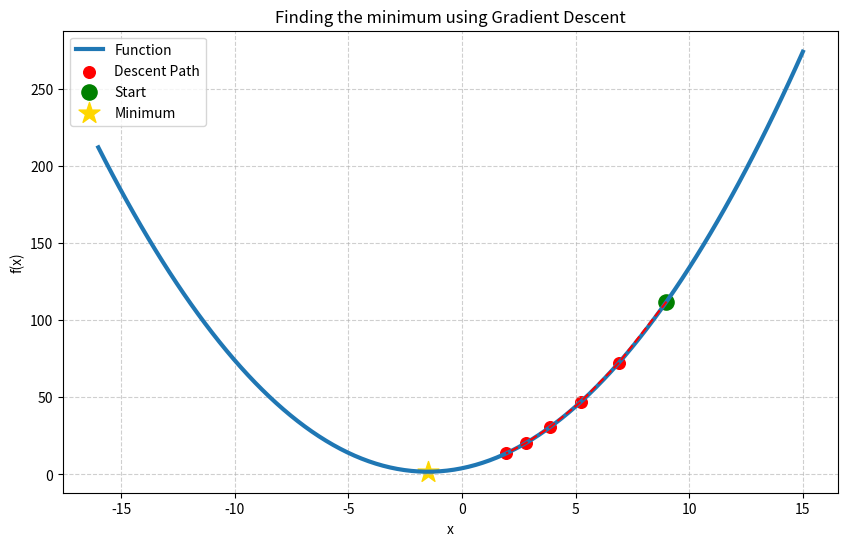

The script that saved this image:
#PROBLEM 2
import numpy as np
import matplotlib.pyplot as plt
# Gradiant descent  (Xnew = Xold  - (learning rate * gradient))
def f(x):
     return x**2 + 3*x + 4
def df(x):
    return 2*x + 3 
x = 9
learning_rate = 0.1
iteratons = 5

history = [x]
for i in range(iteratons):
   grad = df(x)
   x = x- learning_rate * grad
   history.append(x)

   print("iteratons:", i+1)
   print("Grad:", grad)
   print("x =", x)
   print("f(x) =", f(x)) 
   print("-----------------")
x_value = np.linspace(-16, 15, 100)
y_value = f(x_value)
plt.figure(figsize=(10,6))

plt.plot(x_value, y_value, linewidth=3, label="Function")

plt.plot(history, [f(i) for i in history], "r--")

plt.scatter(history, [f(i) for i in history], s=70, color="red", label="Descent Path")
plt.scatter(history[0], f(history[0]), s=120, color="green", label="Start") # s means dots
plt.scatter(-1.5, f(-1.5), marker="*", s=250, color="gold", label="Minimum")
plt.xlabel("x")
plt.ylabel("f(x)")
plt.title("Finding the minimum using Gradient Descent")
plt.legend()
plt.grid(True, linestyle="--", alpha=0.6)
plt.show()
